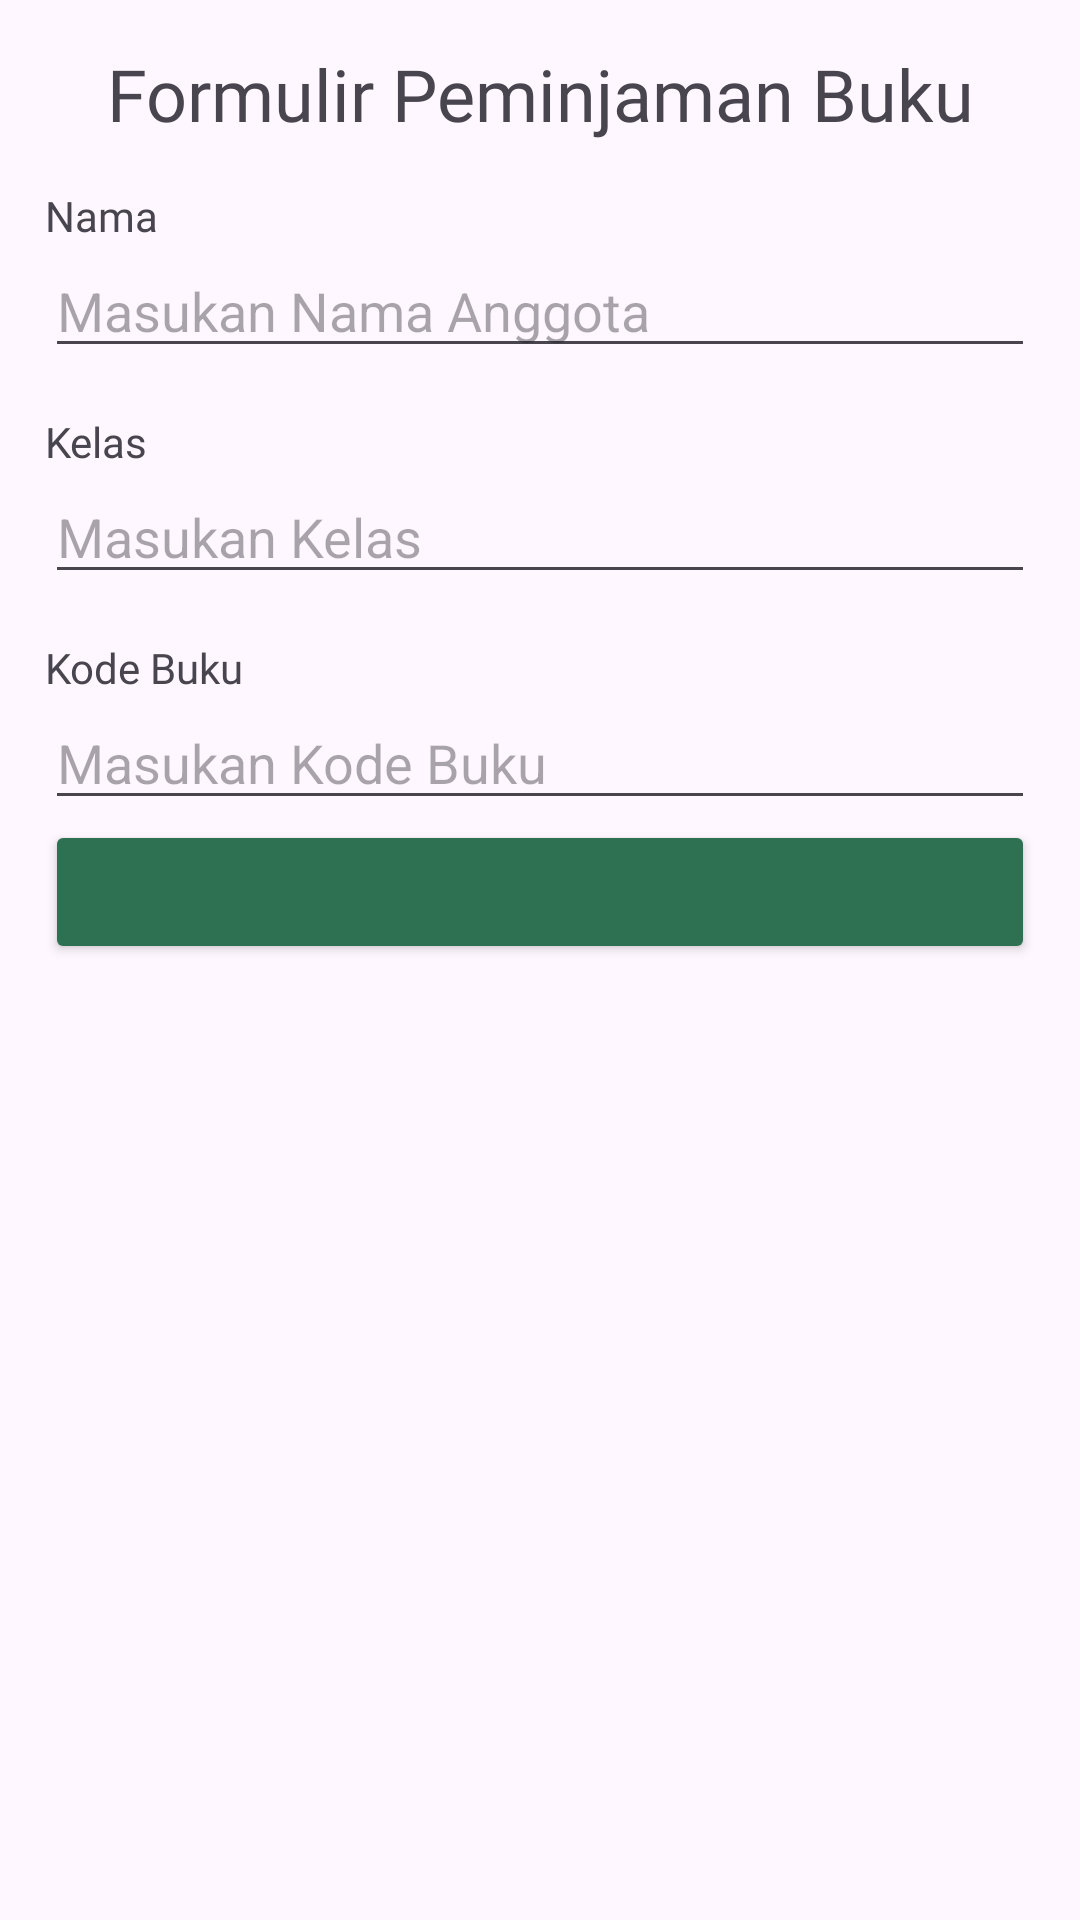

Produce the Android XML layout that renders to this screen, including the resource entries it uses.
<!-- AndroidManifest.xml: application theme Theme.BelajarAndroidActivity -->
<!-- res/layout/activity_main.xml -->
<?xml version="1.0" encoding="utf-8"?>
<LinearLayout xmlns:android="http://schemas.android.com/apk/res/android"
    xmlns:app="http://schemas.android.com/apk/res-auto"
    xmlns:tools="http://schemas.android.com/tools"
    android:layout_width="match_parent"
    android:layout_height="match_parent"
    android:orientation="vertical"
    tools:context="com.example.belajarandroidactivity.MainActivity">

   <TextView
       android:id="@+id/judulForm"
       android:layout_width="match_parent"
       android:layout_height="wrap_content"
       android:layout_marginTop="15dp"
       android:fontFamily="@font/audiowide"
       android:gravity="center"
       android:text="Formulir Peminjaman Buku"

       android:textSize="24sp" />

   <TextView
       android:id="@+id/labelNama"
       android:layout_width="match_parent"
       android:layout_height="wrap_content"
       android:layout_marginStart="15dp"
       android:layout_marginTop="15dp"
       android:fontFamily="@font/poppins_bold"
       android:text="Nama"

       android:textSize="14sp" />
   <EditText
       android:id="@+id/inputNama"
       android:layout_width="match_parent"
       android:layout_height="wrap_content"
      android:hint="Masukan Nama Anggota"
      android:layout_marginStart="15dp"
      android:layout_marginEnd="15dp"
      />
   <TextView
       android:id="@+id/labelKelas"
       android:layout_width="match_parent"
       android:layout_height="wrap_content"
       android:layout_marginStart="15dp"
       android:layout_marginTop="15dp"
       android:fontFamily="@font/poppins_bold"
       android:text="Kelas"

       android:textSize="14sp" />
   <EditText
       android:id="@+id/inputKelas"
       android:layout_width="match_parent"
       android:layout_height="wrap_content"
      android:hint="Masukan Kelas"
      android:layout_marginStart="15dp"
      android:layout_marginEnd="15dp"
      />
   <TextView
       android:id="@+id/tabelKodeB"
       android:layout_width="match_parent"
       android:layout_height="wrap_content"
       android:layout_marginStart="15dp"
       android:layout_marginTop="15dp"
       android:fontFamily="@font/poppins_bold"
       android:text="Kode Buku"

       android:textSize="14sp" />
   <EditText
       android:id="@+id/InputKodeB"
       android:layout_width="match_parent"
       android:layout_height="wrap_content"
      android:hint="Masukan Kode Buku"
       android:inputType="number"
      android:layout_marginStart="15dp"
      android:layout_marginEnd="15dp"
      />
   <Button
       android:id="@+id/btnSubmit"
       android:layout_width="match_parent"
       android:layout_height="wrap_content"
      android:layout_marginStart="15dp"
      android:layout_marginEnd="15dp"
      android:backgroundTint="#2E7052"

      />
   <TextView
       android:id="@+id/tampilkanNama"
       android:layout_width="match_parent"
       android:layout_height="wrap_content"
       android:layout_marginStart="15dp"
       android:layout_marginTop="15dp"
       android:fontFamily="@font/poppins_bold"


       android:textSize="14sp" />
   <TextView
       android:id="@+id/tampilkanKelas"
       android:layout_width="match_parent"
       android:layout_height="wrap_content"
       android:layout_marginStart="15dp"
       android:layout_marginTop="15dp"
       android:fontFamily="@font/poppins_bold"


       android:textSize="14sp" />
   <TextView
       android:id="@+id/tampilkanNamaB"
       android:layout_width="match_parent"
       android:layout_height="wrap_content"
       android:layout_marginStart="15dp"
       android:layout_marginTop="15dp"
       android:fontFamily="@font/poppins_bold"


       android:textSize="14sp" />





</LinearLayout>
<!-- resources referenced by this layout -->
<resources>
  <style name="Theme.BelajarAndroidActivity" parent="Base.Theme.BelajarAndroidActivity" />
  <style name="Base.Theme.BelajarAndroidActivity" parent="Theme.Material3.Light.NoActionBar">
          
          
      </style>
</resources>
